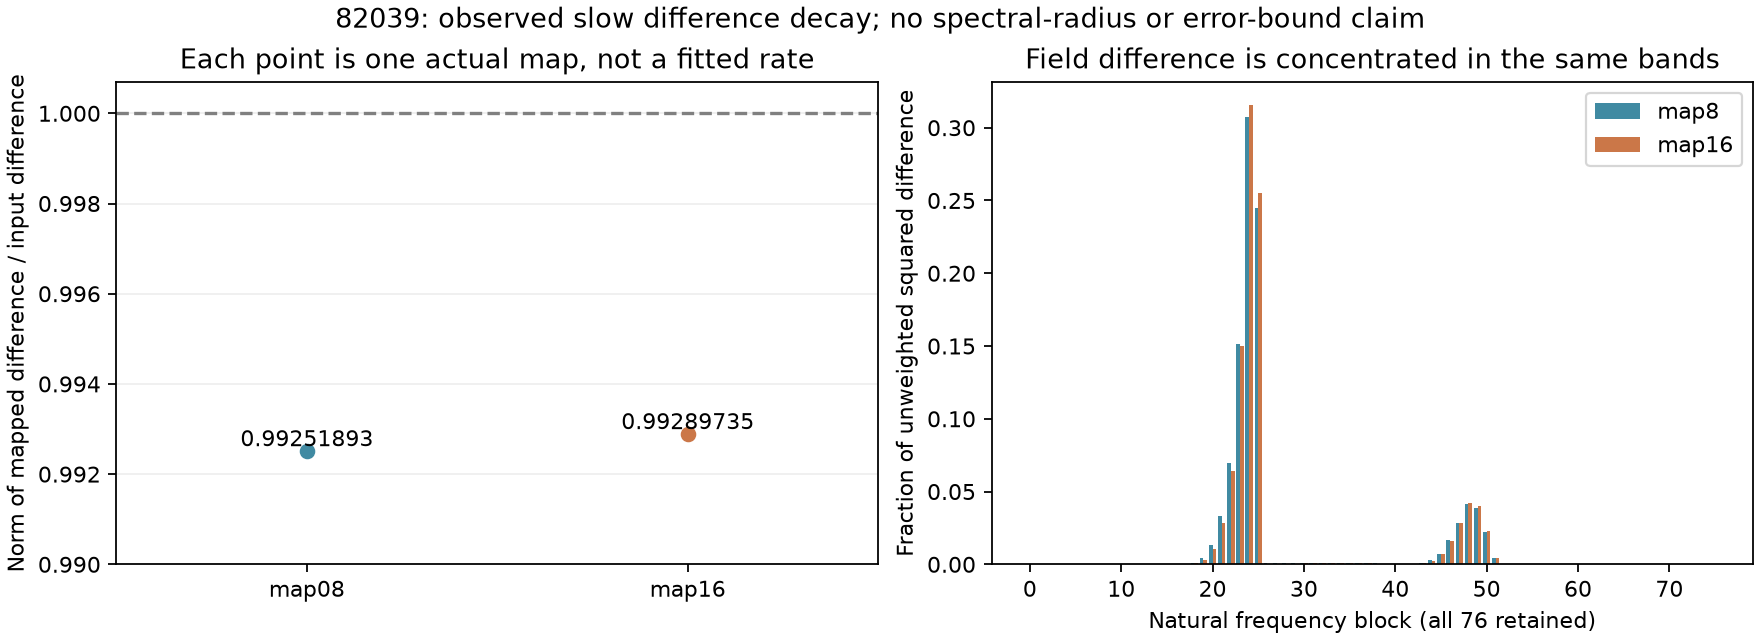

The data file committed next to this chart (first rows):
checkpoint, quantity, block, value
8, relative_change_l2, , 0.009104
8, rayleigh_action, , 0.9925
8, mapped_difference_l2_ratio, , 0.9925
8, unweighted squared difference share, 0, 1.8773789479218319e-37
8, unweighted squared difference share, 1, 8.330379796535e-37
8, unweighted squared difference share, 2, 1.4762164118692537e-36
8, unweighted squared difference share, 3, 2.551982799911284e-35
8, unweighted squared difference share, 4, 9.391493393354078e-34
8, unweighted squared difference share, 5, 3.183439766465344e-29
8, unweighted squared difference share, 6, 6.16573938318342e-25
8, unweighted squared difference share, 7, 3.0170713965835468e-21
8, unweighted squared difference share, 8, 4.227118296364353e-18
8, unweighted squared difference share, 9, 1.9754040116903808e-15
8, unweighted squared difference share, 10, 3.560818581147955e-13
8, unweighted squared difference share, 11, 2.8063395601431275e-11
8, unweighted squared difference share, 12, 1.0881638102123016e-09
8, unweighted squared difference share, 13, 2.354374729578469e-08
8, unweighted squared difference share, 14, 3.2466858066893177e-07
8, unweighted squared difference share, 15, 3.235815528657925e-06
8, unweighted squared difference share, 16, 2.5652557007226758e-05
8, unweighted squared difference share, 17, 0.000169
8, unweighted squared difference share, 18, 0.0009214
8, unweighted squared difference share, 19, 0.004036
8, unweighted squared difference share, 20, 0.01354
8, unweighted squared difference share, 21, 0.03348
8, unweighted squared difference share, 22, 0.06932
8, unweighted squared difference share, 23, 0.1514
8, unweighted squared difference share, 24, 0.3076
8, unweighted squared difference share, 25, 0.2449
8, unweighted squared difference share, 26, 0.0007218
8, unweighted squared difference share, 27, 0.0007796
8, unweighted squared difference share, 28, 0.0008398
8, unweighted squared difference share, 29, 0.0008988
8, unweighted squared difference share, 30, 0.0009546
8, unweighted squared difference share, 31, 0.001004
8, unweighted squared difference share, 32, 0.001043
8, unweighted squared difference share, 33, 0.001067
8, unweighted squared difference share, 34, 0.001068
8, unweighted squared difference share, 35, 0.00104
8, unweighted squared difference share, 36, 0.0009732
8, unweighted squared difference share, 37, 0.0008599
8, unweighted squared difference share, 38, 0.0006946
8, unweighted squared difference share, 39, 0.0004808
8, unweighted squared difference share, 40, 0.0002429
8, unweighted squared difference share, 41, 5.265474294628882e-05
8, unweighted squared difference share, 42, 8.205077869484187e-05
8, unweighted squared difference share, 43, 0.0007059
8, unweighted squared difference share, 44, 0.002664
8, unweighted squared difference share, 45, 0.007341
8, unweighted squared difference share, 46, 0.0164
8, unweighted squared difference share, 47, 0.02839
8, unweighted squared difference share, 48, 0.04121
8, unweighted squared difference share, 49, 0.03891
8, unweighted squared difference share, 50, 0.02189
8, unweighted squared difference share, 51, 0.00433
8, unweighted squared difference share, 52, 4.727082031306322e-34
8, unweighted squared difference share, 53, 1.970783344154434e-34
8, unweighted squared difference share, 54, 1.2070155574100429e-29
8, unweighted squared difference share, 55, 5.672137283954849e-26
8, unweighted squared difference share, 56, 8.712499701083394e-25
... 98 more rows
